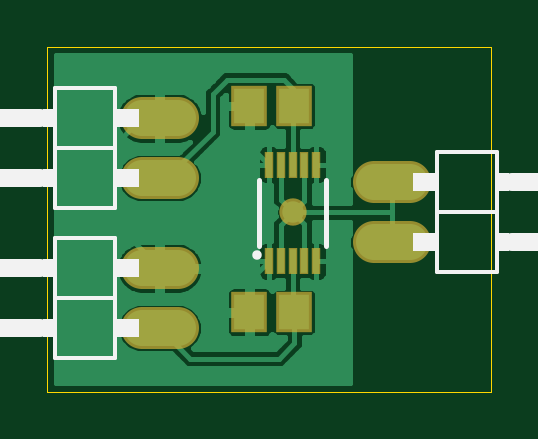
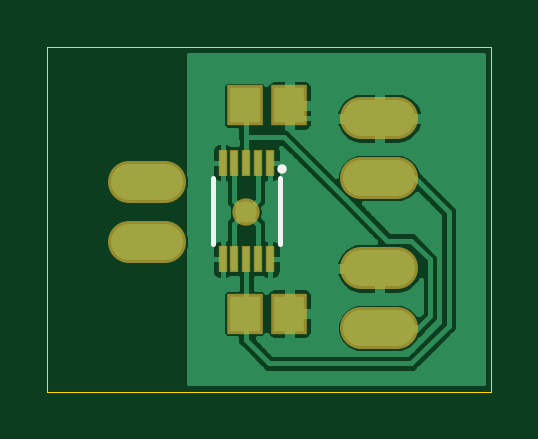
Circuit board: 8 layer files. Board 18.8 x 14.6 mm.
- bottom_copper: Gnd_iso.GBL (21984 bytes)
- bottom_silk: Gnd_iso.GBO (246 bytes)
- bottom_mask: Gnd_iso.GBS (770 bytes)
- outline: Gnd_iso.GKO (223 bytes)
- top_copper: Gnd_iso.GTL (19966 bytes)
- top_silk: Gnd_iso.GTO (1425 bytes)
- paste: Gnd_iso.GTP (451 bytes)
- top_mask: Gnd_iso.GTS (770 bytes)

=== bottom_copper: Gnd_iso.GBL (21984 bytes, source omitted) ===
=== bottom_silk: Gnd_iso.GBO (246 bytes, source withheld) ===
=== bottom_mask: Gnd_iso.GBS ===
G75*
%MOIN*%
%OFA0B0*%
%FSLAX25Y25*%
%IPPOS*%
%LPD*%
%AMOC8*
5,1,8,0,0,1.08239X$1,22.5*
%
%ADD10R,0.06102X0.06890*%
%ADD11R,0.01575X0.04331*%
%ADD12C,0.06984*%
%ADD13C,0.04559*%
D10*
X0059961Y0017608D03*
X0067441Y0017608D03*
X0067441Y0052293D03*
X0059961Y0052293D03*
D11*
X0063228Y0042765D03*
X0065197Y0042765D03*
X0067165Y0042765D03*
X0069134Y0042765D03*
X0071102Y0042765D03*
X0071102Y0026623D03*
X0069134Y0026623D03*
X0067165Y0026623D03*
X0065197Y0026623D03*
X0063228Y0026623D03*
D12*
X0048000Y0015167D02*
X0042000Y0015167D01*
X0042000Y0025167D02*
X0048000Y0025167D01*
X0048000Y0040167D02*
X0042000Y0040167D01*
X0042000Y0050167D02*
X0048000Y0050167D01*
X0080661Y0039576D02*
X0086661Y0039576D01*
X0086661Y0029576D02*
X0080661Y0029576D01*
D13*
X0067244Y0034497D03*
M02*

=== outline: Gnd_iso.GKO (223 bytes, source withheld) ===
=== top_copper: Gnd_iso.GTL (19966 bytes, source omitted) ===
=== top_silk: Gnd_iso.GTO ===
G75*
%MOIN*%
%OFA0B0*%
%FSLAX25Y25*%
%IPPOS*%
%LPD*%
%AMOC8*
5,1,8,0,0,1.08239X$1,22.5*
%
%ADD10C,0.00800*%
%ADD11C,0.01575*%
%ADD12C,0.00600*%
%ADD13C,0.03000*%
%ADD14R,0.02000X0.03000*%
%ADD15R,0.04000X0.03000*%
D10*
X0061555Y0028867D02*
X0061555Y0039891D01*
X0072776Y0039891D02*
X0072776Y0028867D01*
D11*
X0061260Y0027293D03*
D12*
X0037500Y0030167D02*
X0037500Y0020167D01*
X0027500Y0020167D01*
X0027500Y0030167D01*
X0037500Y0030167D01*
X0037500Y0035167D02*
X0027500Y0035167D01*
X0027500Y0045167D01*
X0027500Y0055167D01*
X0037500Y0055167D01*
X0037500Y0045167D01*
X0027500Y0045167D01*
X0037500Y0045167D02*
X0037500Y0035167D01*
X0037500Y0020167D02*
X0037500Y0010167D01*
X0027500Y0010167D01*
X0027500Y0020167D01*
X0091161Y0024576D02*
X0101161Y0024576D01*
X0101161Y0034576D01*
X0101161Y0044576D01*
X0091161Y0044576D01*
X0091161Y0034576D01*
X0091161Y0024576D01*
X0091161Y0034576D02*
X0101161Y0034576D01*
D13*
X0025000Y0015167D02*
X0002500Y0015167D01*
X0002500Y0025167D02*
X0025000Y0025167D01*
X0025000Y0040167D02*
X0002500Y0040167D01*
X0002500Y0050167D02*
X0025000Y0050167D01*
X0103661Y0039576D02*
X0126161Y0039576D01*
X0126161Y0029576D02*
X0103661Y0029576D01*
D14*
X0102161Y0029576D03*
X0102161Y0039576D03*
X0026500Y0040167D03*
X0026500Y0050167D03*
X0026500Y0025167D03*
X0026500Y0015167D03*
D15*
X0039500Y0015167D03*
X0039500Y0025167D03*
X0039500Y0040167D03*
X0039500Y0050167D03*
X0089161Y0039576D03*
X0089161Y0029576D03*
M02*

=== paste: Gnd_iso.GTP ===
G75*
%MOIN*%
%OFA0B0*%
%FSLAX25Y25*%
%IPPOS*%
%LPD*%
%AMOC8*
5,1,8,0,0,1.08239X$1,22.5*
%
%ADD10R,0.05118X0.05906*%
%ADD11R,0.00984X0.03445*%
D10*
X0059961Y0017804D03*
X0067441Y0017804D03*
X0067441Y0052214D03*
X0059961Y0052214D03*
D11*
X0063228Y0042499D03*
X0065197Y0042499D03*
X0067165Y0042499D03*
X0069134Y0042499D03*
X0071102Y0042499D03*
X0071102Y0026259D03*
X0069134Y0026259D03*
X0067165Y0026259D03*
X0065197Y0026259D03*
X0063228Y0026259D03*
M02*

=== top_mask: Gnd_iso.GTS ===
G75*
%MOIN*%
%OFA0B0*%
%FSLAX25Y25*%
%IPPOS*%
%LPD*%
%AMOC8*
5,1,8,0,0,1.08239X$1,22.5*
%
%ADD10R,0.06102X0.06890*%
%ADD11R,0.01575X0.04331*%
%ADD12C,0.06984*%
%ADD13C,0.04559*%
D10*
X0059961Y0017804D03*
X0067441Y0017804D03*
X0067441Y0052214D03*
X0059961Y0052214D03*
D11*
X0063228Y0042450D03*
X0065197Y0042450D03*
X0067165Y0042450D03*
X0069134Y0042450D03*
X0071102Y0042450D03*
X0071102Y0026308D03*
X0069134Y0026308D03*
X0067165Y0026308D03*
X0065197Y0026308D03*
X0063228Y0026308D03*
D12*
X0048000Y0015167D02*
X0042000Y0015167D01*
X0042000Y0025167D02*
X0048000Y0025167D01*
X0048000Y0040167D02*
X0042000Y0040167D01*
X0042000Y0050167D02*
X0048000Y0050167D01*
X0080661Y0039576D02*
X0086661Y0039576D01*
X0086661Y0029576D02*
X0080661Y0029576D01*
D13*
X0067244Y0034497D03*
M02*

